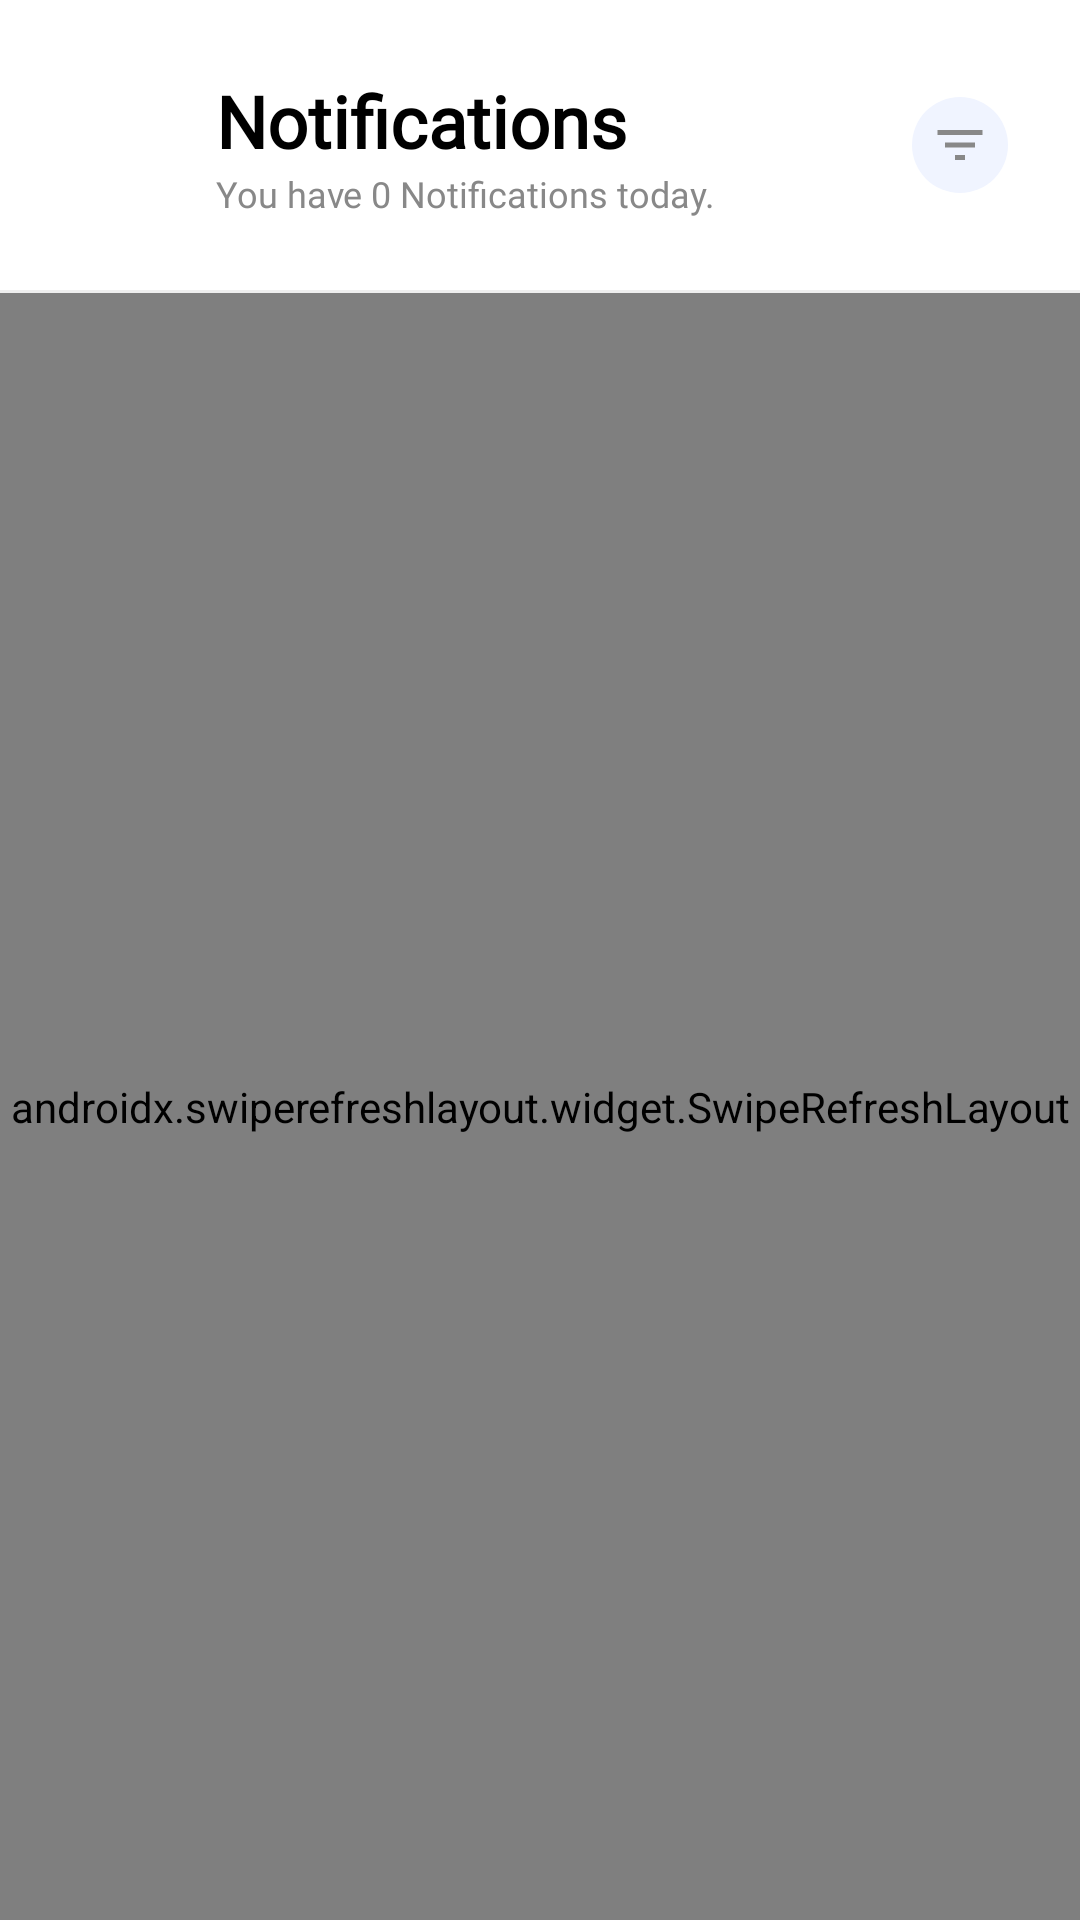

Reconstruct the res/layout file that produces this screen, plus the resources it refers to.
<!-- AndroidManifest.xml: application theme Theme.FindlyNew -->
<!-- res/layout/activity_notification.xml -->
<?xml version="1.0" encoding="utf-8"?>
<LinearLayout xmlns:android="http://schemas.android.com/apk/res/android"
    android:layout_width="match_parent"
    android:layout_height="match_parent"
    android:orientation="vertical"
    android:background="#FFFFFF">

    
    <RelativeLayout
        android:layout_width="match_parent"
        android:layout_height="wrap_content"
        android:padding="24dp">

        <ImageView
            android:id="@+id/btnBack"
            android:layout_width="32dp"
            android:layout_height="32dp"
            android:layout_alignParentStart="true"
            android:layout_centerVertical="true"
            android:src="@drawable/ic_arrow_back"
            android:background="?attr/selectableItemBackgroundBorderless"
            android:clickable="true"
            android:focusable="true"
            android:contentDescription="Back" />

        <LinearLayout
            android:layout_width="wrap_content"
            android:layout_height="wrap_content"
            android:orientation="vertical"
            android:layout_toEndOf="@id/btnBack"
            android:layout_marginStart="16dp"
            android:layout_centerVertical="true">

            <TextView
                android:layout_width="wrap_content"
                android:layout_height="wrap_content"
                android:text="Notifications"
                android:textColor="#000000"
                android:textSize="24sp"
                android:textStyle="bold"
                android:fontFamily="@font/poppins_bold" />

            <TextView
                android:id="@+id/tvNotificationCount"
                android:layout_width="wrap_content"
                android:layout_height="wrap_content"
                android:text="You have 0 Notifications today."
                android:textColor="#888888"
                android:textSize="12sp"
                android:fontFamily="@font/poppins_regular" />
        </LinearLayout>

        <ImageView
            android:layout_width="32dp"
            android:layout_height="32dp"
            android:layout_alignParentEnd="true"
            android:layout_centerVertical="true"
            android:src="@drawable/ic_filter"
            android:background="@drawable/bg_popup_rounded"
            android:backgroundTint="#F0F4FF"
            android:padding="6dp" />
    </RelativeLayout>

    <View
        android:layout_width="match_parent"
        android:layout_height="1dp"
        android:background="#EEEEEE" />

    <androidx.swiperefreshlayout.widget.SwipeRefreshLayout
        android:id="@+id/swipe_refresh"
        android:layout_width="match_parent"
        android:layout_height="match_parent">

        <androidx.recyclerview.widget.RecyclerView
            android:id="@+id/rvNotifications"
            android:layout_width="match_parent"
            android:layout_height="match_parent"
            android:clipToPadding="false"
            android:paddingTop="8dp" />

    </androidx.swiperefreshlayout.widget.SwipeRefreshLayout>

</LinearLayout>
<!-- resources referenced by this layout -->
<resources>
  <!-- drawable bg_popup_rounded (drawable) -->
  <?xml version="1.0" encoding="utf-8"?>
  <shape xmlns:android="http://schemas.android.com/apk/res/android"
      android:shape="rectangle">
      <solid android:color="#FFFFFF" />
      <corners android:radius="24dp" />
      <padding android:left="0dp" android:top="8dp" android:right="0dp" android:bottom="8dp"/>
  </shape>
  <!-- drawable ic_filter (drawable) -->
  <vector xmlns:android="http://schemas.android.com/apk/res/android"
      android:width="24dp"
      android:height="24dp"
      android:viewportWidth="24"
      android:viewportHeight="24">
    <path
        android:pathData="M10,18h4v-2h-4v2zM3,6v2h18L21,6L3,6zM6,13h12v-2L6,11v2z"
        android:fillColor="#888888"/>
  </vector>
  <style name="Theme.FindlyNew" parent="Base.Theme.FindlyNew" />
  <style name="Base.Theme.FindlyNew" parent="Theme.Material3.DayNight.NoActionBar">
          
          
      </style>
</resources>
